Run: headless pygame with SDL's dummy video driver; simulated clock (each Clock.tick advances the game by its frame time, no real sleeping); random seed 0; keys injected as events and as key.get_pressed() state; no mouse input.
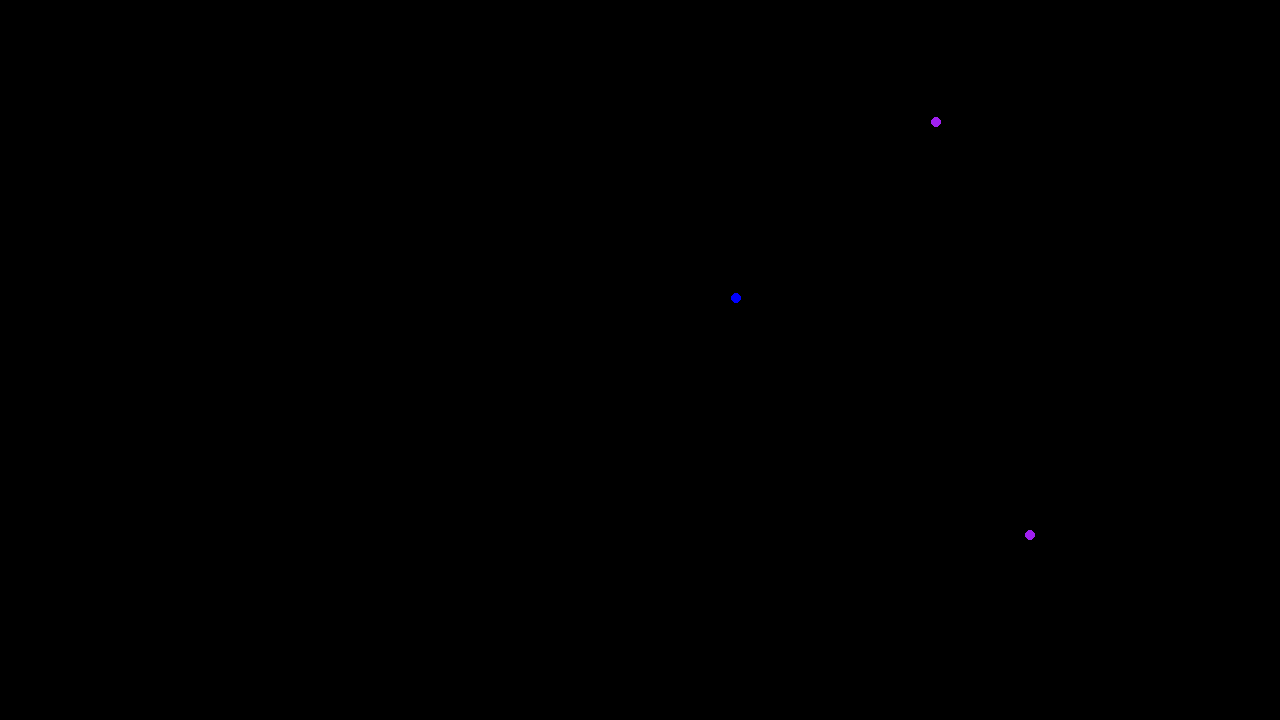
Frame 1 of 4 · flips 1–60 · no input
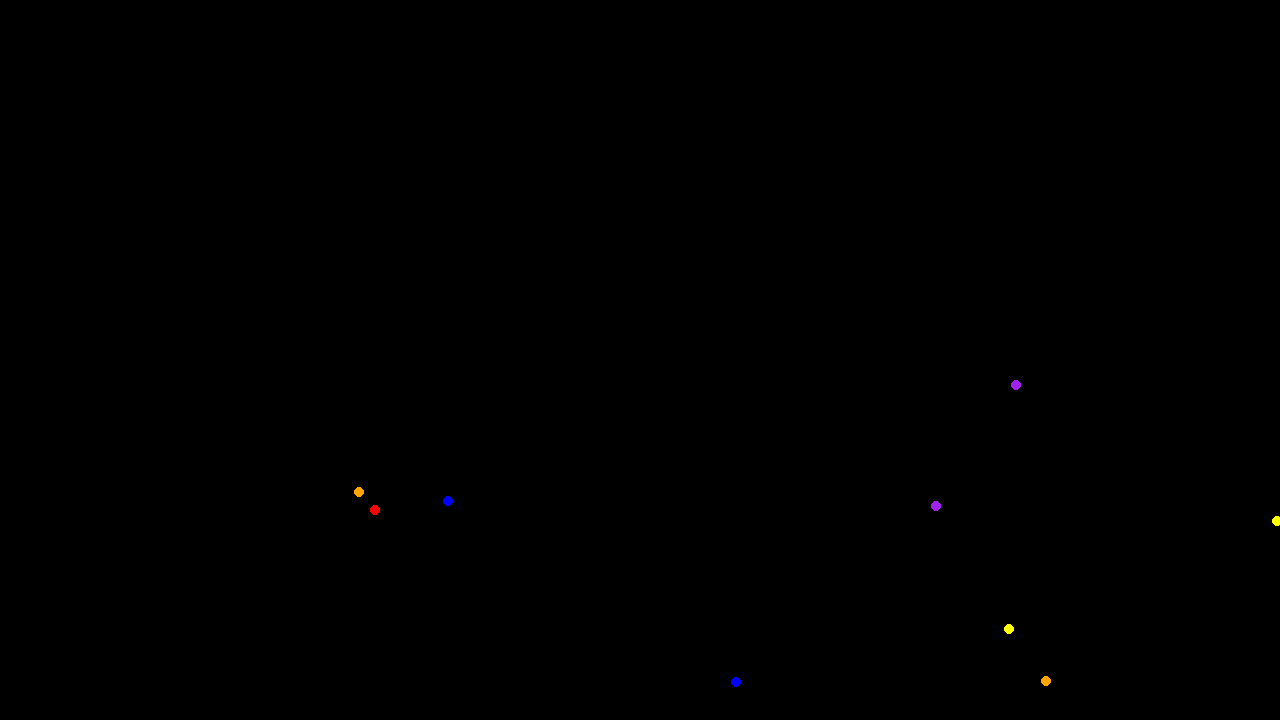
Frame 2 of 4 · flips 61–180 · tapped SPACE, RETURN · held RIGHT (→), D
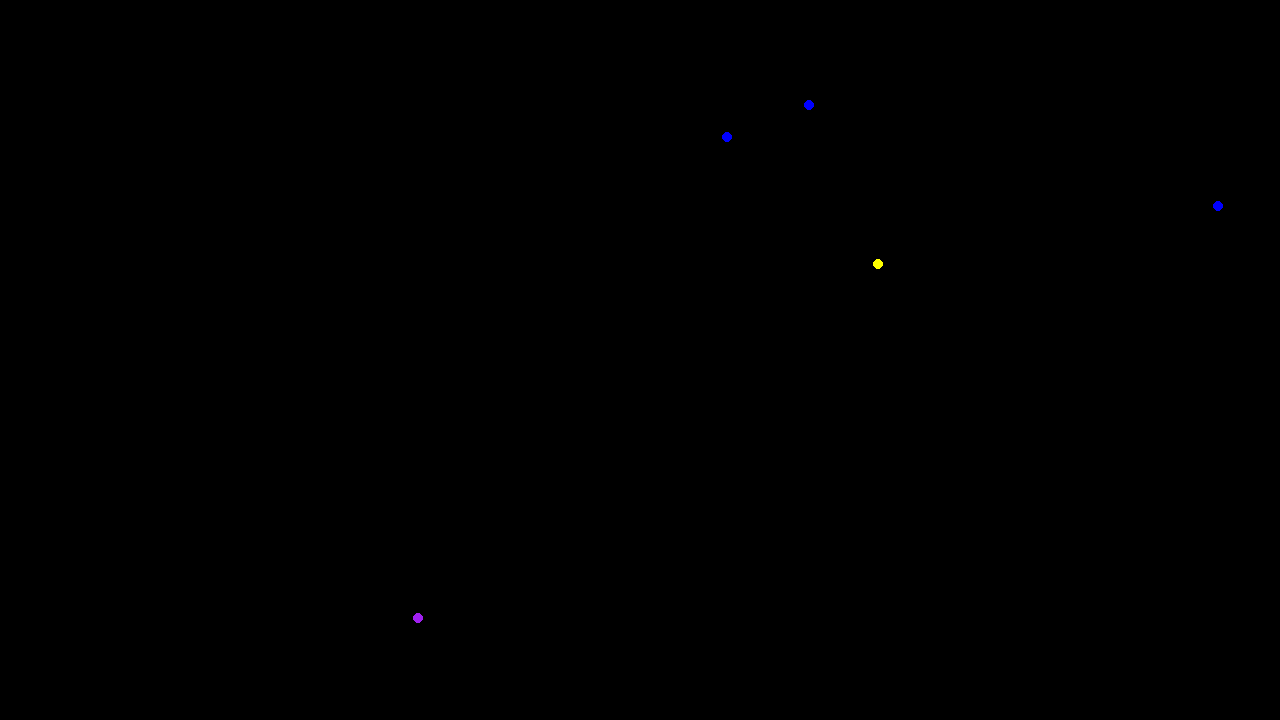
Frame 3 of 4 · flips 181–300 · held DOWN (↓), S
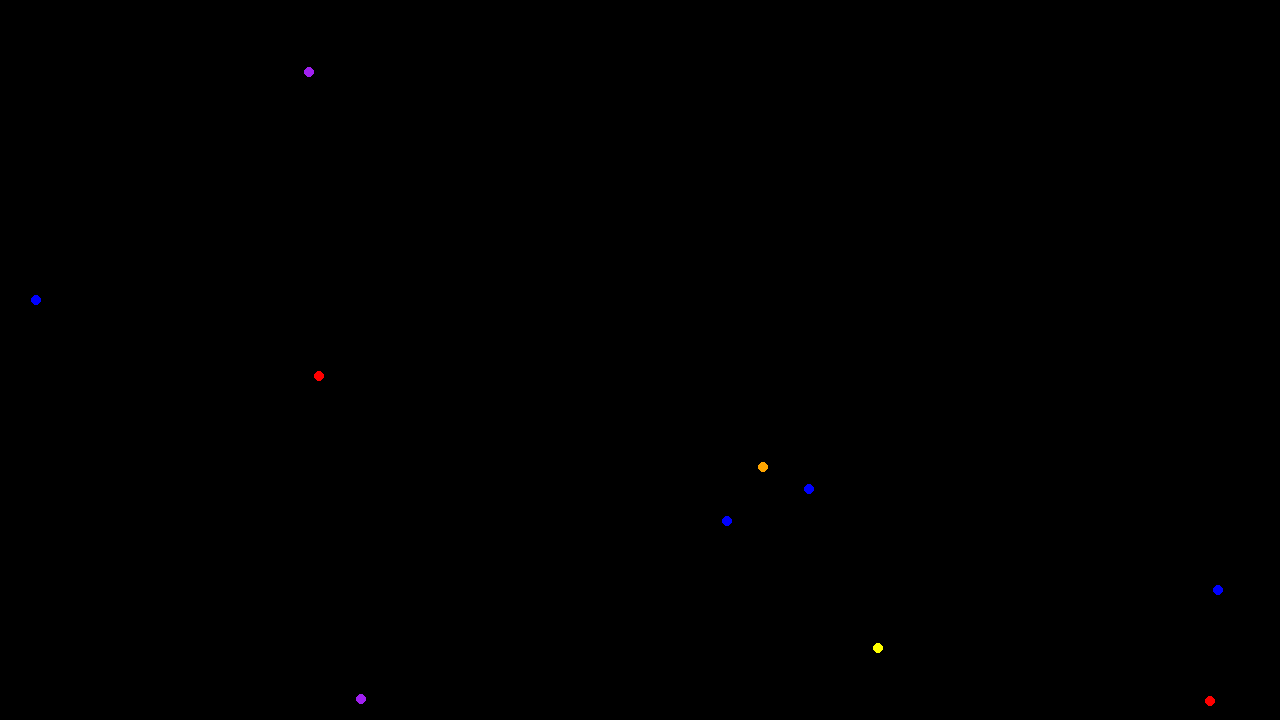
Frame 4 of 4 · flips 301–420 · held LEFT (←), A, UP (↑), W

The pygame program that drew these frames:

# Example file showing a circle moving on screen
import pygame
import random

class Particle:
    time_on_screen = 0
    position = None
    color = "red"
    radius = 5

    def __init__(self):
        self.show_time = random.randint(5, 10)    


# pygame setup
pygame.init()
width = 1280
height = 720
screen = pygame.display.set_mode((width, height))
clock = pygame.time.Clock()
running = True
dt = 0
colors = ["red", "blue", "yellow", "orange", "purple"]

particle_array = []
particle_spawner_timer = .25
time_since_last_circle = 0

player_pos = pygame.Vector2(screen.get_width() / 2, screen.get_height() / 2)

while running:
    # poll for events
    # pygame.QUIT event means the user clicked X to close your window
    for event in pygame.event.get():
        if event.type == pygame.QUIT:
            running = False
            
    if time_since_last_circle > particle_spawner_timer : 
        new_particle = Particle()
        new_particle.color = colors[random.randint(0,len(colors)) - 1] 
        new_particle.position = pygame.Vector2(random.random()*width, random.random()*height)

        particle_array.append(new_particle)
        time_since_last_circle = 0


    # fill the screen with a color to wipe away anything from last frame
    screen.fill("black")
 
    new_random_pos = pygame.Vector2(random.random()*width, random.random()*height)
    particle_array = list(filter(lambda particle : particle.time_on_screen < particle.show_time,particle_array))

    for particle in particle_array:
        particle.time_on_screen += dt
        particle.position = pygame.Vector2(particle.position.x, particle.position.y + dt*200)
        pygame.draw.circle(screen, particle.color, particle.position, particle.radius)

    # flip() the display to put your work on screen
    pygame.display.flip()

    # limits FPS to 60
    # dt is delta time in seconds since last frame, used for framerate-
    # independent physics.
    dt = clock.tick(60) / 1000
    time_since_last_circle += dt

pygame.quit()
